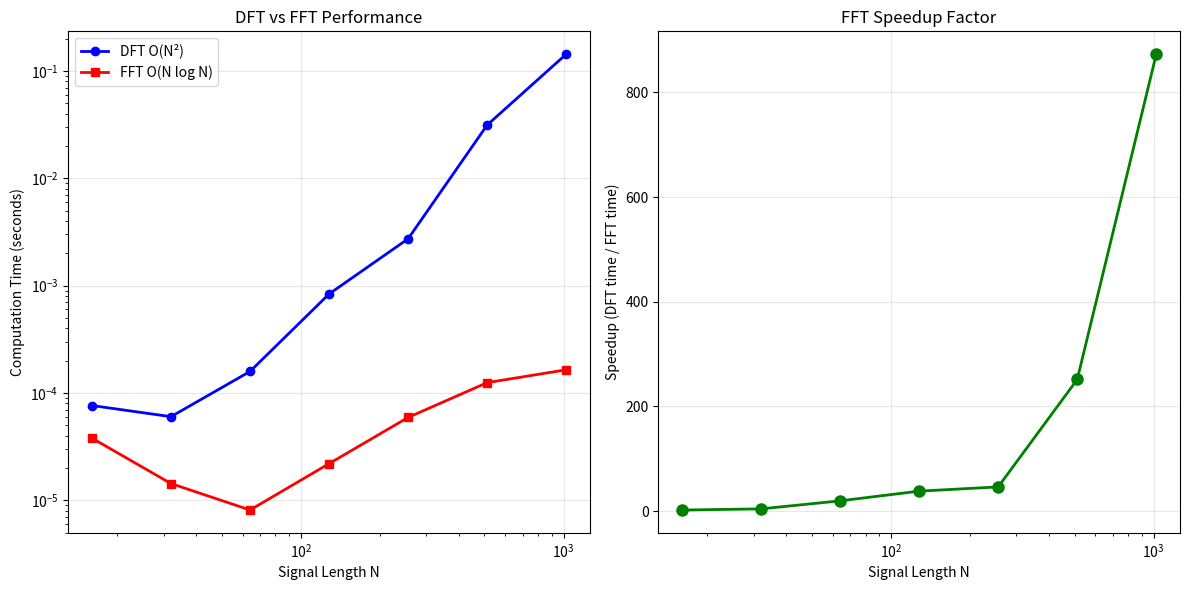
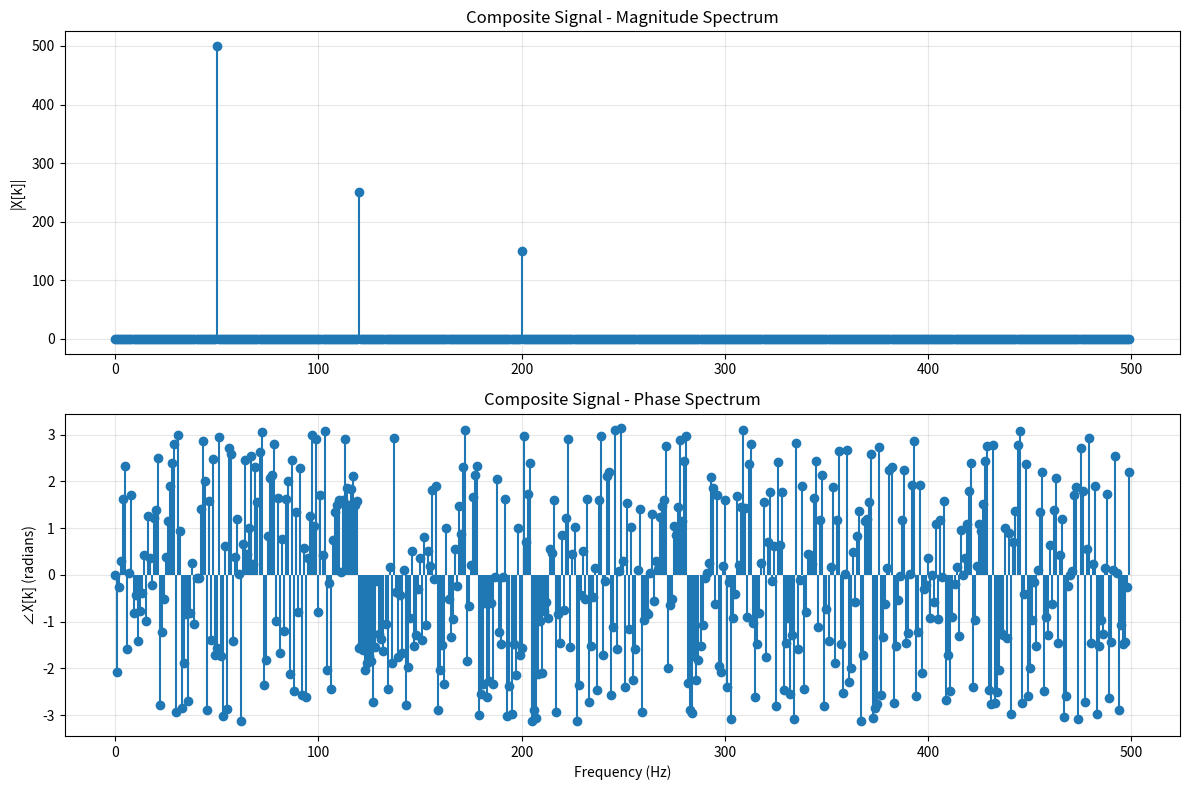
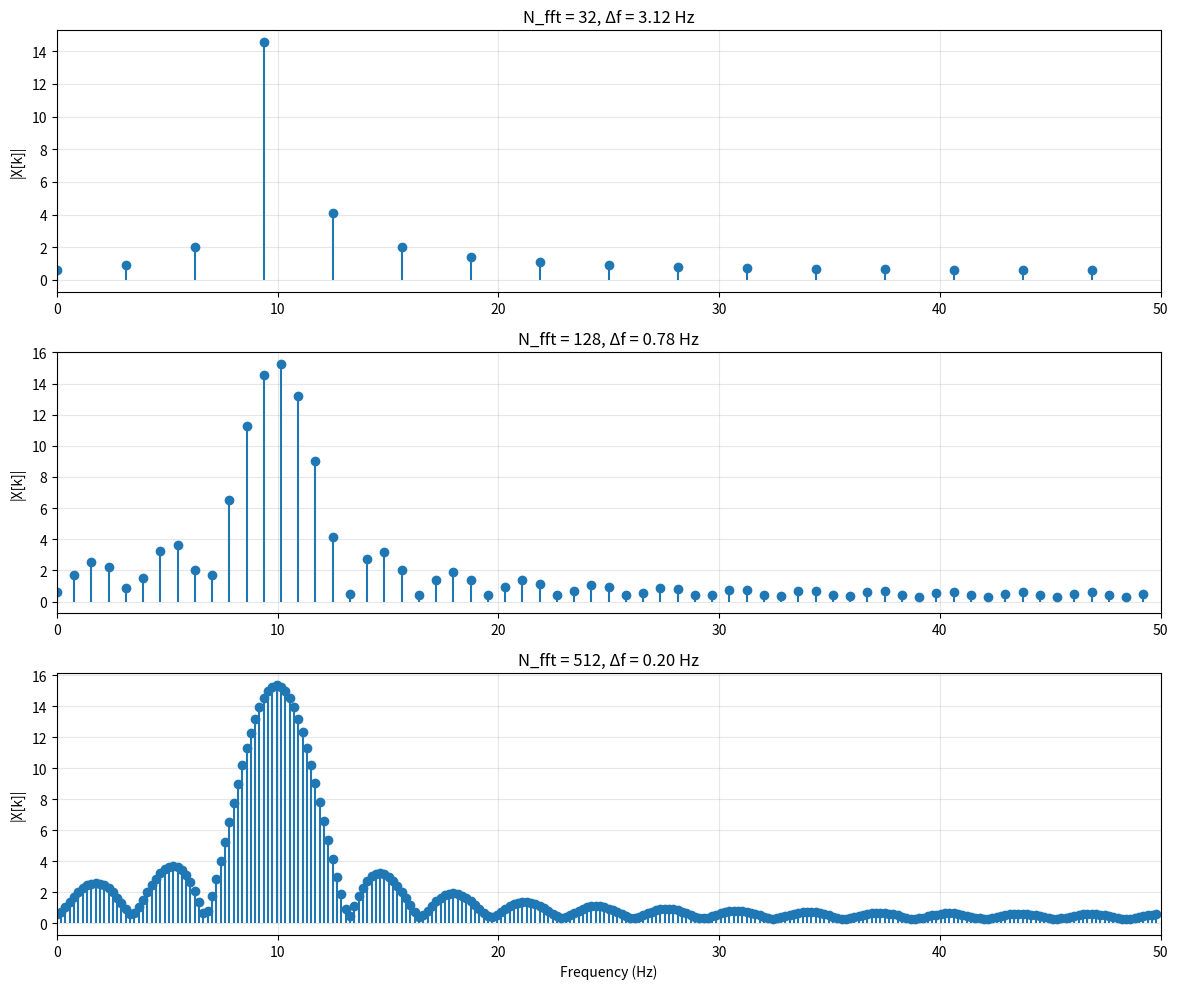

Source code (Python) for these figures, in order:
import numpy as np
import matplotlib.pyplot as plt
import time


def dft_direct(x):
    """
    Compute DFT using direct method (slow, O(N^2)).

    Args:
        x: Input signal (length N)

    Returns:
        X: DFT of x (length N)

    Formula:
        X[k] = Σ x[n] * e^(-j2πkn/N) for n=0 to N-1
    """
    x = np.asarray(x, dtype=complex)
    N = len(x)
    n = np.arange(N)
    k = n.reshape((N, 1))

    # Twiddle factor matrix: W_N^(kn) = e^(-j2πkn/N)
    W = np.exp(-2j * np.pi * k * n / N)

    # Matrix multiplication
    X = np.dot(W, x)

    return X


def fft_recursive(x):
    """
    Compute FFT using recursive Cooley-Tukey algorithm.

    Args:
        x: Input signal (length N, must be power of 2)

    Returns:
        X: FFT of x

    Complexity: O(N log N)
    """
    x = np.asarray(x, dtype=complex)
    N = len(x)

    # Base case: 1-point DFT
    if N == 1:
        return x

    # Check if N is power of 2
    if N % 2 != 0:
        raise ValueError("Length of x must be a power of 2")

    # Divide: split into even and odd indices
    x_even = fft_recursive(x[::2])
    x_odd = fft_recursive(x[1::2])

    # Twiddle factors
    k = np.arange(N // 2)
    W = np.exp(-2j * np.pi * k / N)

    # Combine: butterfly operation
    X = np.concatenate([
        x_even + W * x_odd,
        x_even - W * x_odd
    ])

    return X


def fft_iterative(x):
    """
    Compute FFT using iterative Cooley-Tukey algorithm (more efficient).

    Args:
        x: Input signal (length N, must be power of 2)

    Returns:
        X: FFT of x
    """
    x = np.asarray(x, dtype=complex)
    N = len(x)

    # Check if N is power of 2
    if N & (N - 1) != 0:
        raise ValueError("Length of x must be a power of 2")

    # Bit-reversal permutation
    X = bit_reverse_copy(x)

    # Compute FFT in-place
    num_stages = int(np.log2(N))

    for s in range(1, num_stages + 1):
        m = 2 ** s  # Size of DFT in this stage
        W_m = np.exp(-2j * np.pi / m)  # Twiddle factor for this stage

        for k in range(0, N, m):
            W = 1
            for j in range(m // 2):
                t = W * X[k + j + m // 2]
                u = X[k + j]
                X[k + j] = u + t
                X[k + j + m // 2] = u - t
                W = W * W_m

    return X


def bit_reverse_copy(x):
    """
    Bit-reverse permutation for iterative FFT.

    Args:
        x: Input array

    Returns:
        Bit-reversed copy of x
    """
    N = len(x)
    num_bits = int(np.log2(N))
    reversed_x = np.zeros_like(x)

    for i in range(N):
        # Reverse bits of i
        reversed_i = int(bin(i)[2:].zfill(num_bits)[::-1], 2)
        reversed_x[reversed_i] = x[i]

    return reversed_x


def idft(X):
    """
    Compute inverse DFT.

    Args:
        X: Frequency domain signal

    Returns:
        x: Time domain signal
    """
    X = np.asarray(X, dtype=complex)
    N = len(X)

    # IDFT = conj(DFT(conj(X))) / N
    x = np.conj(dft_direct(np.conj(X))) / N

    return x


def ifft(X):
    """
    Compute inverse FFT.

    Args:
        X: Frequency domain signal (length must be power of 2)

    Returns:
        x: Time domain signal
    """
    X = np.asarray(X, dtype=complex)
    N = len(X)

    # IFFT = conj(FFT(conj(X))) / N
    x = np.conj(fft_recursive(np.conj(X))) / N

    return x


def circular_convolution(x, h):
    """
    Compute circular convolution of two sequences.

    Args:
        x, h: Input sequences (same length N)

    Returns:
        y: Circular convolution x ⊛ h

    Formula:
        y[n] = Σ x[m] * h[(n-m) mod N] for m=0 to N-1
    """
    N = len(x)
    if len(h) != N:
        raise ValueError("Sequences must have the same length")

    y = np.zeros(N)
    for n in range(N):
        for m in range(N):
            y[n] += x[m] * h[(n - m) % N]

    return y


def circular_convolution_fft(x, h):
    """
    Compute circular convolution using FFT (fast).

    Args:
        x, h: Input sequences

    Returns:
        y: Circular convolution
    """
    # Pad to same length
    N = max(len(x), len(h))
    x_padded = np.pad(x, (0, N - len(x)))
    h_padded = np.pad(h, (0, N - len(h)))

    # FFT, multiply, IFFT
    X = np.fft.fft(x_padded)
    H = np.fft.fft(h_padded)
    Y = X * H
    y = np.fft.ifft(Y).real

    return y


def linear_convolution_fft(x, h):
    """
    Compute linear convolution using FFT with zero-padding.

    Args:
        x, h: Input sequences

    Returns:
        y: Linear convolution (same as np.convolve(x, h))
    """
    # Output length for linear convolution
    L = len(x) + len(h) - 1

    # Zero-pad to next power of 2 for efficiency
    N = 2 ** int(np.ceil(np.log2(L)))

    # Zero-pad both sequences
    x_padded = np.pad(x, (0, N - len(x)))
    h_padded = np.pad(h, (0, N - len(h)))

    # FFT, multiply, IFFT
    X = np.fft.fft(x_padded)
    H = np.fft.fft(h_padded)
    Y = X * H
    y = np.fft.ifft(Y).real[:L]  # Take only first L points

    return y


def compare_dft_fft(N_values):
    """
    Compare computation time of DFT vs FFT.

    Args:
        N_values: List of signal lengths to test

    Returns:
        times_dft, times_fft: Arrays of computation times
    """
    times_dft = []
    times_fft = []

    for N in N_values:
        # Generate random signal
        x = np.random.randn(N)

        # Time DFT
        start = time.time()
        X_dft = dft_direct(x)
        time_dft = time.time() - start
        times_dft.append(time_dft)

        # Time FFT
        start = time.time()
        X_fft = np.fft.fft(x)
        time_fft = time.time() - start
        times_fft.append(time_fft)

        # Verify they're the same
        if not np.allclose(X_dft, X_fft):
            print(f"Warning: DFT and FFT don't match for N={N}")

    return np.array(times_dft), np.array(times_fft)


def plot_dft_spectrum(x, Fs=1.0, title="DFT Spectrum"):
    """
    Plot magnitude and phase spectrum of a signal.

    Args:
        x: Time domain signal
        Fs: Sampling frequency (Hz)
        title: Plot title
    """
    N = len(x)
    X = np.fft.fft(x)

    # Frequency bins
    freqs = np.fft.fftfreq(N, d=1/Fs)

    # Take only positive frequencies
    pos_mask = freqs >= 0
    freqs_pos = freqs[pos_mask]
    X_pos = X[pos_mask]

    fig, axes = plt.subplots(2, 1, figsize=(12, 8))

    # Magnitude spectrum
    axes[0].stem(freqs_pos, np.abs(X_pos), basefmt=' ')
    axes[0].set_ylabel('|X[k]|')
    axes[0].set_title(f'{title} - Magnitude Spectrum')
    axes[0].grid(True, alpha=0.3)

    # Phase spectrum
    axes[1].stem(freqs_pos, np.angle(X_pos), basefmt=' ')
    axes[1].set_xlabel('Frequency (Hz)')
    axes[1].set_ylabel('∠X[k] (radians)')
    axes[1].set_title(f'{title} - Phase Spectrum')
    axes[1].grid(True, alpha=0.3)

    plt.tight_layout()


if __name__ == "__main__":
    print("Module 4: DFT and FFT Examples\n")

    # Example 1: Simple DFT computation
    print("Example 1: DFT of a Simple Signal\n")

    x = np.array([1, 2, 3, 4])
    print(f"Signal x = {x}")

    X_dft = dft_direct(x)
    X_fft = fft_recursive(x)
    X_numpy = np.fft.fft(x)

    print(f"\nDFT (direct):    {X_dft}")
    print(f"FFT (recursive): {X_fft}")
    print(f"NumPy FFT:       {X_numpy}")
    print(f"\nAll methods agree: {np.allclose(X_dft, X_fft) and np.allclose(X_dft, X_numpy)}")

    # Example 2: Performance comparison
    print("\n" + "="*60)
    print("Example 2: DFT vs FFT Performance Comparison\n")

    N_values = [2**i for i in range(4, 11)]  # 16, 32, ..., 1024
    times_dft, times_fft = compare_dft_fft(N_values)

    print(f"{'N':>6} | {'DFT Time':>12} | {'FFT Time':>12} | {'Speedup':>8}")
    print("-" * 55)
    for N, t_dft, t_fft in zip(N_values, times_dft, times_fft):
        speedup = t_dft / t_fft
        print(f"{N:6d} | {t_dft:10.6f}s | {t_fft:10.6f}s | {speedup:7.1f}x")

    # Plot performance
    plt.figure(figsize=(12, 6))

    plt.subplot(1, 2, 1)
    plt.loglog(N_values, times_dft, 'bo-', label='DFT O(N²)', linewidth=2)
    plt.loglog(N_values, times_fft, 'rs-', label='FFT O(N log N)', linewidth=2)
    plt.xlabel('Signal Length N')
    plt.ylabel('Computation Time (seconds)')
    plt.title('DFT vs FFT Performance')
    plt.legend()
    plt.grid(True, alpha=0.3)

    plt.subplot(1, 2, 2)
    plt.semilogx(N_values, times_dft / times_fft, 'go-', linewidth=2, markersize=8)
    plt.xlabel('Signal Length N')
    plt.ylabel('Speedup (DFT time / FFT time)')
    plt.title('FFT Speedup Factor')
    plt.grid(True, alpha=0.3)

    plt.tight_layout()
    plt.show()

    # Example 3: Circular vs Linear Convolution
    print("\n" + "="*60)
    print("Example 3: Circular vs Linear Convolution\n")

    x = np.array([1, 2, 3])
    h = np.array([0.5, 0.5])

    # Pad to same length for circular convolution
    N = len(x)
    h_padded = np.pad(h, (0, N - len(h)))

    y_circular = circular_convolution(x, h_padded)
    y_linear = np.convolve(x, h)

    print(f"x = {x}")
    print(f"h = {h}")
    print(f"\nCircular convolution: {y_circular}")
    print(f"Linear convolution:   {y_linear}")
    print("\nNote: Different results due to wrap-around in circular convolution!")

    # Example 4: Linear convolution via FFT
    print("\n" + "="*60)
    print("Example 4: Linear Convolution via FFT\n")

    y_fft = linear_convolution_fft(x, h)
    y_direct = np.convolve(x, h)

    print(f"Linear conv (FFT):    {y_fft}")
    print(f"Linear conv (direct): {y_direct}")
    print(f"Match: {np.allclose(y_fft, y_direct)}")

    # Example 5: Frequency spectrum of composite signal
    print("\n" + "="*60)
    print("Example 5: Frequency Spectrum Analysis\n")

    # Create signal with multiple frequency components
    Fs = 1000  # Sampling rate: 1000 Hz
    T = 1.0    # Duration: 1 second
    N = int(Fs * T)
    t = np.arange(N) / Fs

    # Signal: 50 Hz + 120 Hz + 200 Hz
    f1, f2, f3 = 50, 120, 200
    x = (np.sin(2*np.pi*f1*t) +
         0.5*np.sin(2*np.pi*f2*t) +
         0.3*np.sin(2*np.pi*f3*t))

    print(f"Signal: {f1} Hz + {f2} Hz + {f3} Hz")
    print(f"Sampling rate: {Fs} Hz")
    print(f"Number of samples: {N}")
    print(f"Frequency resolution: {Fs/N:.2f} Hz")

    plot_dft_spectrum(x, Fs, "Composite Signal")
    plt.show()

    # Example 6: Zero-padding effect
    print("\n" + "="*60)
    print("Example 6: Effect of Zero-Padding on Frequency Resolution\n")

    # Short signal
    Fs = 100
    t_short = np.arange(32) / Fs
    x_short = np.sin(2*np.pi*10*t_short)

    # Zero-padded versions
    fig, axes = plt.subplots(3, 1, figsize=(12, 10))

    for idx, N_fft in enumerate([32, 128, 512]):
        X = np.fft.fft(x_short, N_fft)
        freqs = np.fft.fftfreq(N_fft, d=1/Fs)

        pos_mask = freqs >= 0
        axes[idx].stem(freqs[pos_mask], np.abs(X[pos_mask]), basefmt=' ')
        axes[idx].set_ylabel('|X[k]|')
        axes[idx].set_title(f'N_fft = {N_fft}, Δf = {Fs/N_fft:.2f} Hz')
        axes[idx].grid(True, alpha=0.3)
        axes[idx].set_xlim([0, 50])

    axes[-1].set_xlabel('Frequency (Hz)')
    plt.tight_layout()
    plt.show()

    print("\nModule 4 examples completed!")
